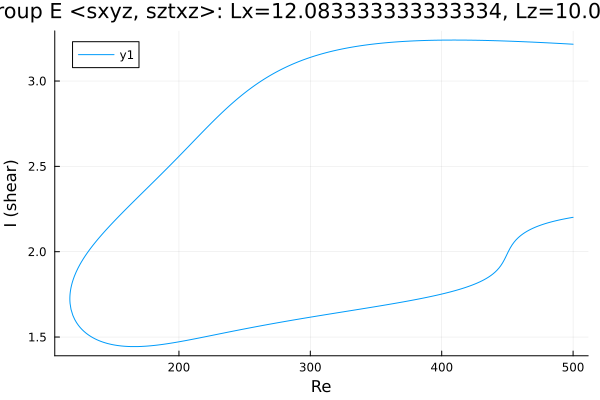

The file beside this chart, header and first rows:
Re, shear
500.0, 3.216
498.6, 3.216
497.2, 3.217
495.8, 3.217
494.4, 3.218
493, 3.219
491.5, 3.219
490.1, 3.22
488.7, 3.22
487.3, 3.221
485.9, 3.222
484.5, 3.222
483.1, 3.223
481.6, 3.223
480.2, 3.224
478.8, 3.224
477.4, 3.225
476, 3.225
474.6, 3.226
473.2, 3.227
471.7, 3.227
470.3, 3.228
468.9, 3.228
467.5, 3.229
466.1, 3.229
464.7, 3.229
463.3, 3.23
461.8, 3.23
460.4, 3.231
459, 3.231
457.6, 3.232
456.2, 3.232
454.8, 3.233
453.4, 3.233
451.9, 3.233
450.5, 3.234
449.1, 3.234
447.7, 3.235
446.3, 3.235
444.9, 3.235
443.5, 3.236
442, 3.236
440.6, 3.236
439.2, 3.237
437.8, 3.237
436.4, 3.237
435, 3.237
433.6, 3.238
432.1, 3.238
430.7, 3.238
429.3, 3.238
427.9, 3.239
426.5, 3.239
425.1, 3.239
423.7, 3.239
422.2, 3.239
420.8, 3.239
419.4, 3.24
418, 3.24
416.6, 3.24
... 548 more rows
